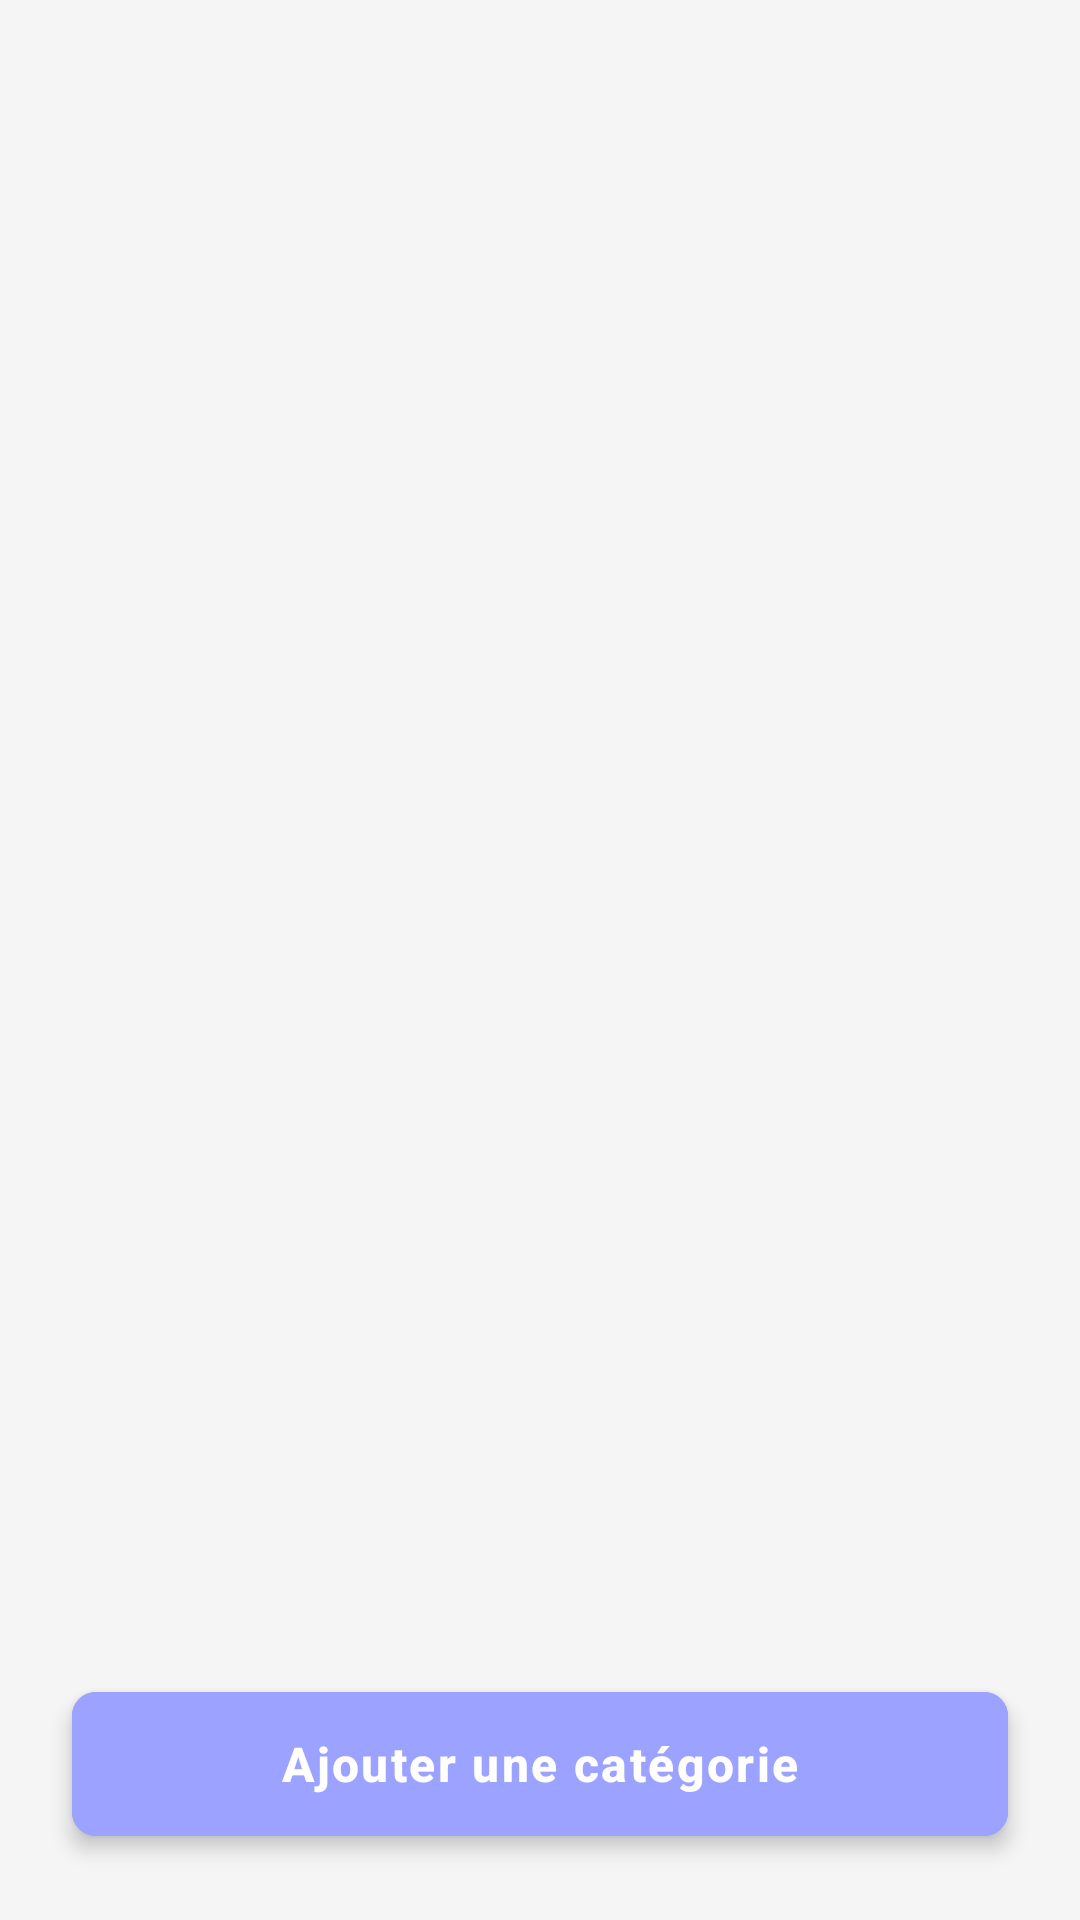

Reconstruct the res/layout file that produces this screen, plus the resources it refers to.
<!-- AndroidManifest.xml: application theme Theme.ProjetOCR -->
<!-- res/layout/activity_category_management.xml -->
<?xml version="1.0" encoding="utf-8"?>
<androidx.constraintlayout.widget.ConstraintLayout xmlns:android="http://schemas.android.com/apk/res/android"
    xmlns:app="http://schemas.android.com/apk/res-auto"
    android:layout_width="match_parent"
    android:layout_height="match_parent"
    android:background="#FFF5F5F5">

    <androidx.recyclerview.widget.RecyclerView
        android:id="@+id/recyclerViewCategories"
        android:layout_width="match_parent"
        android:layout_height="0dp"
        android:layout_marginStart="24dp"
        android:layout_marginTop="16dp"
        android:layout_marginEnd="24dp"
        android:layout_marginBottom="24dp"
        android:clipToPadding="false"
        app:layout_constraintBottom_toTopOf="@+id/btnAddCategory"
        app:layout_constraintEnd_toEndOf="parent"
        app:layout_constraintStart_toStartOf="parent"
        app:layout_constraintTop_toTopOf="parent" />

    <com.google.android.material.button.MaterialButton
        android:id="@+id/btnAddCategory"
        android:layout_width="match_parent"
        android:layout_height="56dp"
        android:minHeight="56dp"
        android:layout_marginStart="24dp"
        android:layout_marginEnd="24dp"
        android:layout_marginBottom="24dp"
        android:text="Ajouter une catégorie"
        android:textColor="#FFFFFF"
        android:textStyle="bold"
        android:textSize="16sp"
        android:paddingStart="24dp"
        android:paddingEnd="24dp"
        android:letterSpacing="0.05"
        android:textAllCaps="false"
        android:elevation="4dp"
        android:stateListAnimator="@null"
        android:backgroundTint="#9BA2FF"
        app:cornerRadius="8dp"
        app:rippleColor="#33FFFFFF"
        app:elevation="4dp"
        app:layout_constraintBottom_toBottomOf="parent"
        app:layout_constraintEnd_toEndOf="parent"
        app:layout_constraintStart_toStartOf="parent" />

</androidx.constraintlayout.widget.ConstraintLayout>
<!-- resources referenced by this layout -->
<resources>
  <style name="Theme.ProjetOCR" parent="Base.Theme.ProjetOCR" />
  <style name="Base.Theme.ProjetOCR" parent="Theme.Material3.DayNight.NoActionBar">
          
          
      </style>
</resources>
